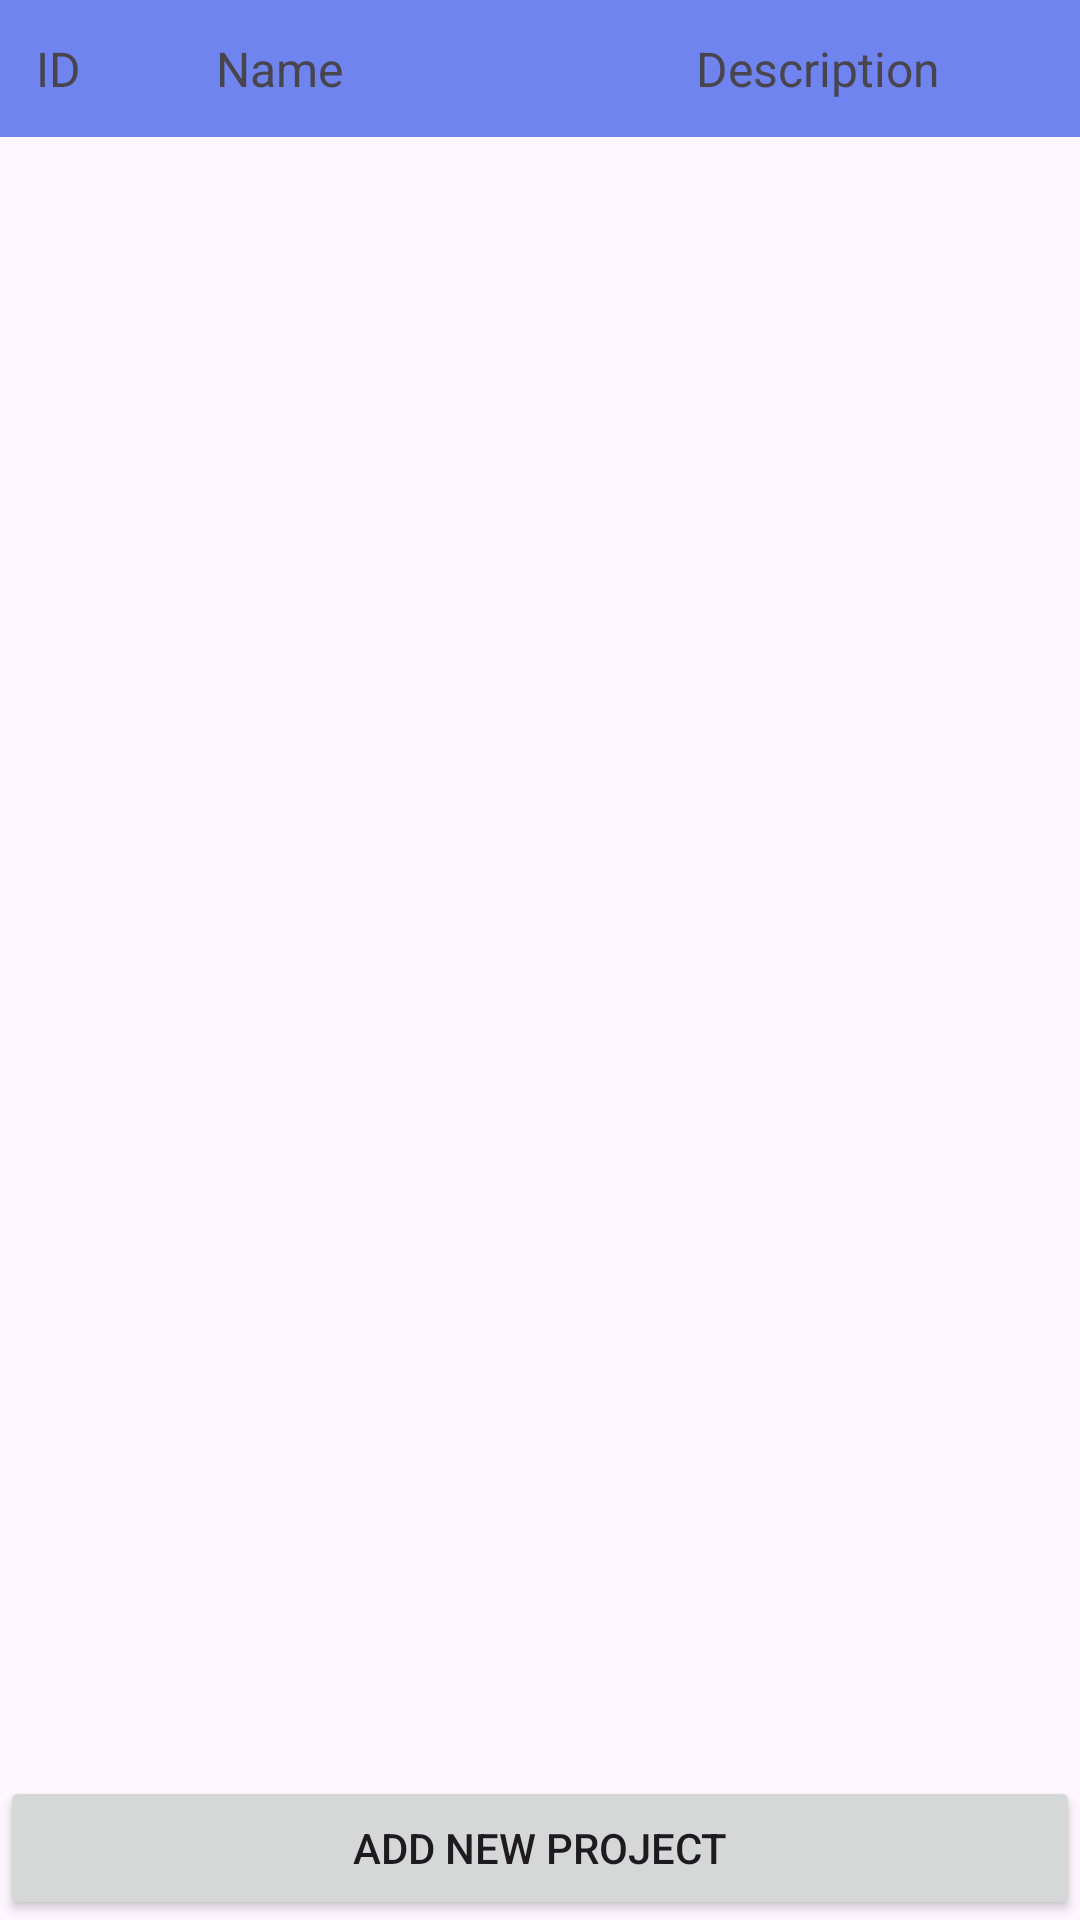

Layout XML and referenced resources for this Android screen:
<!-- AndroidManifest.xml: application theme Theme.Project -->
<!-- res/layout/activity_project.xml -->
<RelativeLayout xmlns:android="http://schemas.android.com/apk/res/android"
    xmlns:tools="http://schemas.android.com/tools"
    android:layout_width="match_parent"
    android:layout_height="match_parent"
    android:orientation="vertical"
    tools:context=".ProjectActivity">

    <LinearLayout
        android:id="@+id/label"
        android:layout_width="match_parent"
        android:layout_height="wrap_content"
        android:background="@color/blue"
        android:orientation="horizontal"
        android:padding="12dp"
        android:textAlignment="center">

        <TextView
            android:id="@+id/tv_emp_id"
            android:layout_width="60dp"
            android:layout_height="wrap_content"
            android:text="ID"
            android:textSize="16dp" />

        <TextView
            android:id="@+id/tv_emp_name"
            android:layout_width="160dp"
            android:layout_height="wrap_content"
            android:text="Name"
            android:textSize="16dp" />

        <TextView
            android:id="@+id/tv_email"
            android:layout_width="match_parent"
            android:layout_height="wrap_content"
            android:text="Description"
            android:textSize="16dp" />
    </LinearLayout>

    <LinearLayout
        android:layout_width="match_parent"
        android:layout_height="wrap_content"
        android:orientation="horizontal"
        android:layout_below="@id/label">

        <androidx.recyclerview.widget.RecyclerView
            android:id="@+id/recycle_view_emp_list"
            android:layout_width="match_parent"
            android:layout_height="match_parent" />
    </LinearLayout>

    <Button
        android:id="@+id/btn_add_employee"
        android:layout_width="match_parent"
        android:layout_height="wrap_content"
        android:layout_alignParentBottom="true"
        android:text="Add new project" />

</RelativeLayout>
<!-- resources referenced by this layout -->
<resources>
  <color name="blue">#7084EF</color>
  <style name="Theme.Project" parent="Base.Theme.Project" />
  <style name="Base.Theme.Project" parent="Theme.Material3.DayNight.NoActionBar">
          
          
      </style>
</resources>
